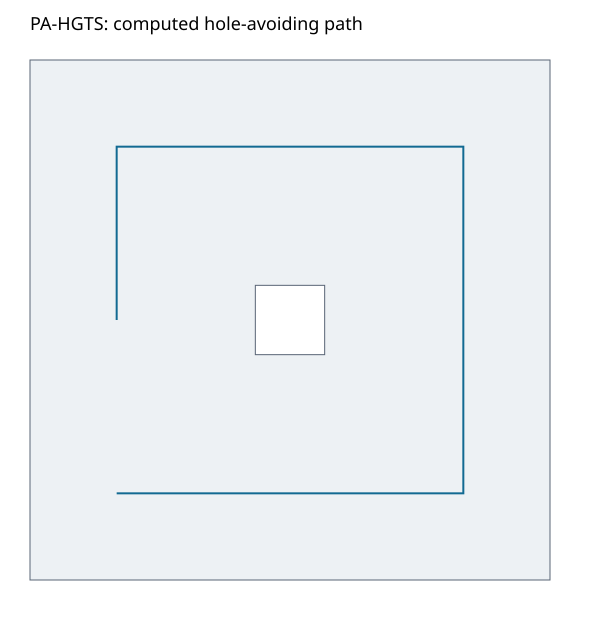

Data behind this chart, as committed beside it:
x_mm, y_mm
0.0, 0.0
1.0, 0.0
2.0, 0.0
2.0, 1.0
2.0, 2.0
1.0, 2.0
0.0, 2.0
0.0, 1.0
